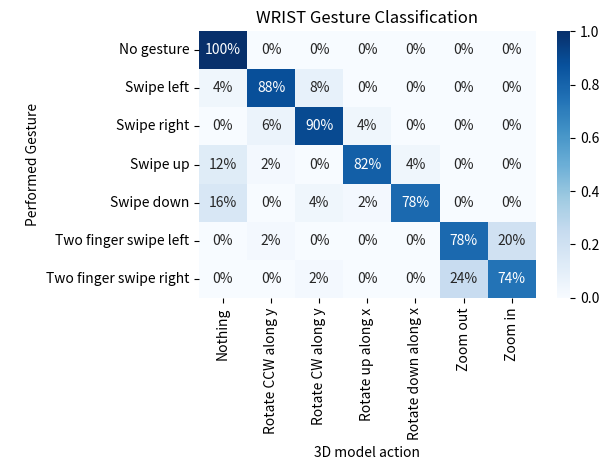

Generate this figure with matplotlib:
import numpy as np
import matplotlib.pyplot as plt
import seaborn as sns

cf_matrix = np.array([[50, 2, 0, 6, 8, 0, 0],
[0, 44, 3, 1, 0, 1, 0],
[0, 4, 45, 0, 2, 0, 1],
[0, 0, 2, 41, 1, 0, 0],
[0, 0, 0, 2, 39, 0, 0],
[0, 0, 0, 0, 0, 39, 12],
[0, 0, 0, 0, 0, 10, 37]])

ax = sns.heatmap(cf_matrix.T/50, annot=True, fmt='.0%', cmap='Blues')

ax.set_title('WRIST Gesture Classification')
ax.set_ylabel('\nPerformed Gesture')
ax.set_xlabel('3D model action')

ax.yaxis.set_ticklabels(["No gesture", "Swipe left", "Swipe right", "Swipe up",
                         "Swipe down", "Two finger swipe left",
                         "Two finger swipe right"])
ax.xaxis.set_ticklabels(["Nothing", "Rotate CCW along y", "Rotate CW along y",
                         "Rotate up along x",
                         "Rotate down along x", "Zoom out",
                         "Zoom in"])

plt.xticks(rotation=90)
plt.yticks(rotation=0)

# plt.show()
plt.tight_layout()
plt.savefig("confusion_matrix.png")
